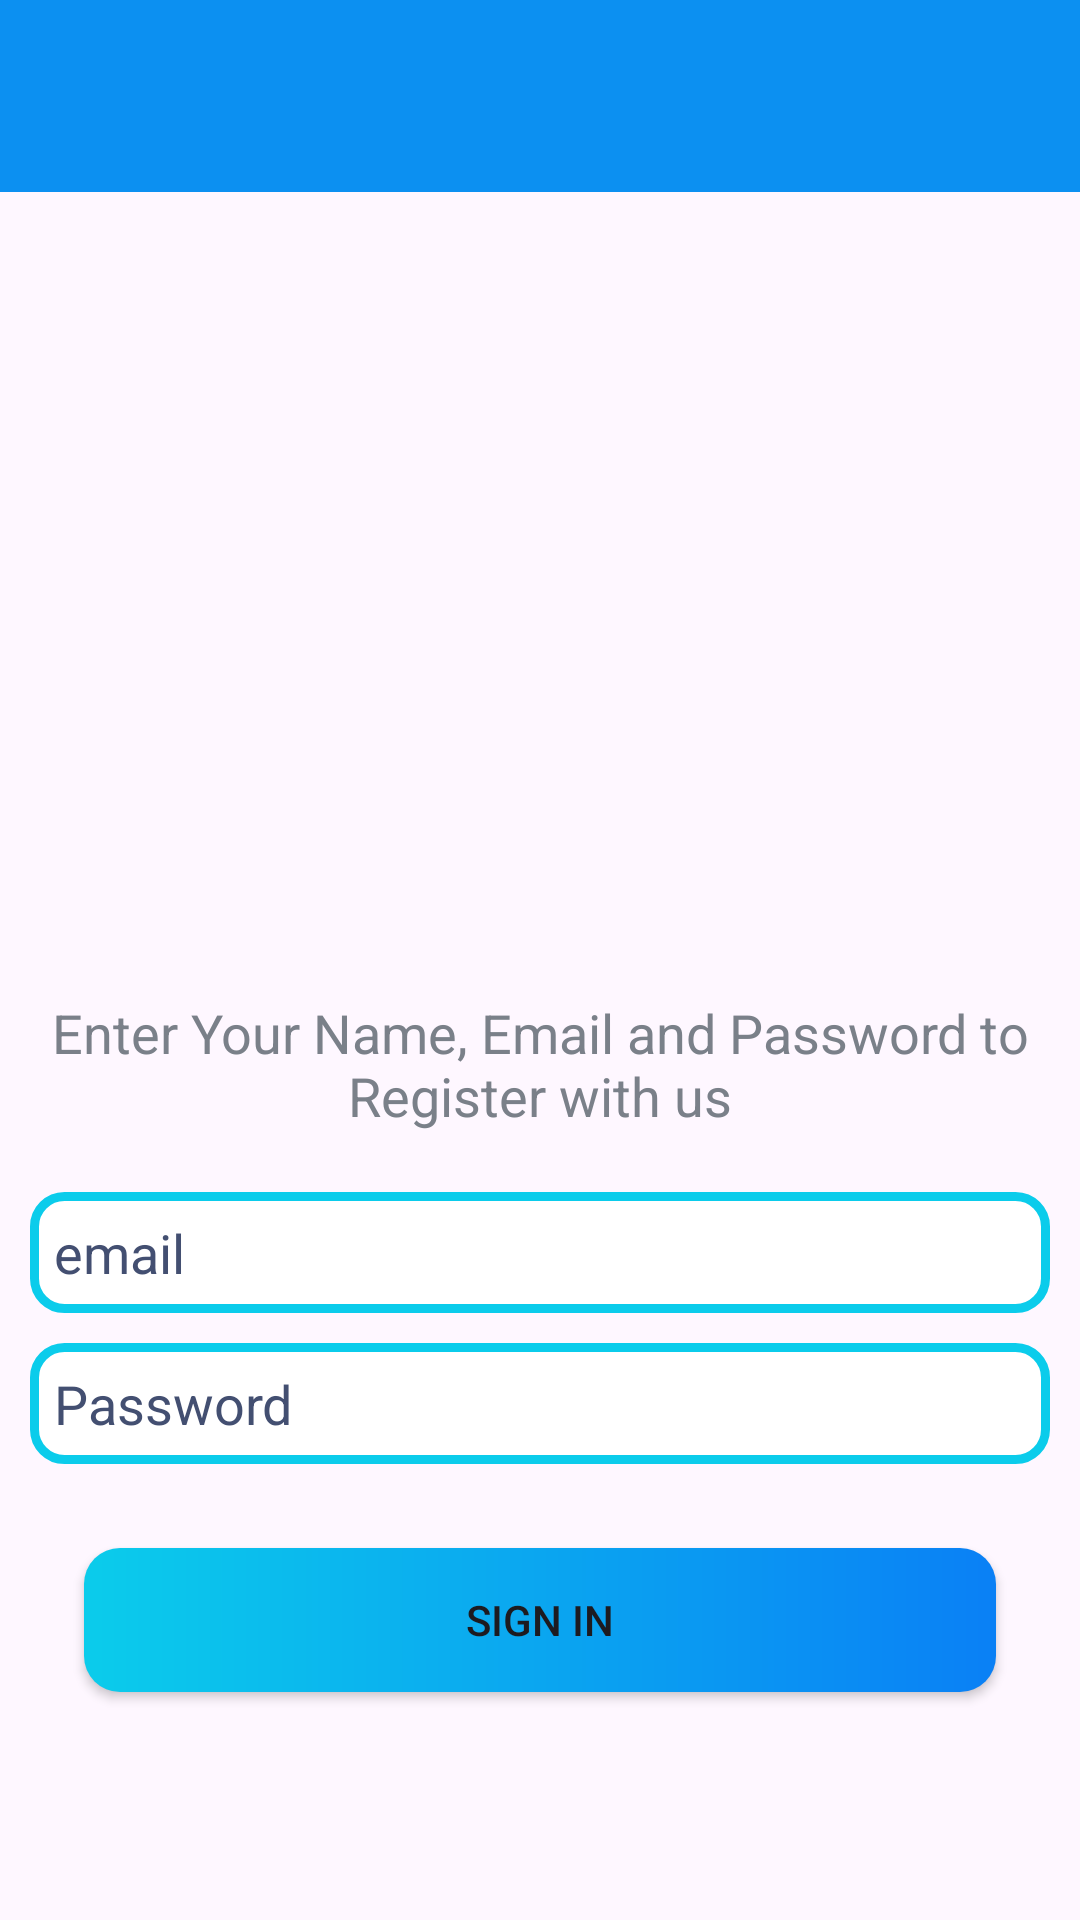

Layout XML and referenced resources for this Android screen:
<!-- AndroidManifest.xml: application theme Theme.ProjectManage -->
<!-- res/layout/activity_sign_in.xml -->
<?xml version="1.0" encoding="utf-8"?>
<androidx.constraintlayout.widget.ConstraintLayout xmlns:android="http://schemas.android.com/apk/res/android"
    xmlns:app="http://schemas.android.com/apk/res-auto"
    xmlns:tools="http://schemas.android.com/tools"
    android:layout_width="match_parent"
    android:layout_height="match_parent"
    tools:context="activities.SignInActivity"
    android:background="@drawable/ic_background">
    <androidx.appcompat.widget.Toolbar
        android:id="@+id/tb_signIn"
        android:layout_width="match_parent"
        android:layout_height="?attr/actionBarSize"
        app:layout_constraintTop_toTopOf="parent"
        app:layout_constraintStart_toStartOf="parent"
        android:background="@color/colorPrimary">

    </androidx.appcompat.widget.Toolbar>
    <ImageView
        android:id="@+id/iv_cover"
        android:layout_width="300dp"
        android:layout_height="250dp"
        app:layout_constraintTop_toBottomOf="@id/tb_signIn"
        android:src="@drawable/ic_task_image"
        app:layout_constraintStart_toStartOf="parent"
        app:layout_constraintEnd_toEndOf="parent"
        android:layout_marginTop="8dp"/>
    <TextView
        android:id="@+id/tv_instruc_signIn"
        android:layout_width="wrap_content"
        android:layout_height="wrap_content"
        android:text="@string/instruction_signUp"
        android:gravity="center"
        android:padding="10dp"
        android:textSize="18sp"
        android:textColor="@color/SecondaryTextColor"
        app:layout_constraintStart_toStartOf="parent"
        app:layout_constraintEnd_toEndOf="parent"
        app:layout_constraintTop_toBottomOf="@+id/iv_cover"/>

    <EditText
        android:id="@+id/et_email"
        android:layout_width="match_parent"
        android:layout_height="wrap_content"
        android:hint="email"
        app:layout_constraintStart_toStartOf="parent"
        app:layout_constraintEnd_toEndOf="parent"
        app:layout_constraintTop_toBottomOf="@+id/tv_instruc_signIn"
        android:textColor="@color/PrimaryTextColor"
        android:textColorHint="#434F71"
        android:layout_margin="10dp"
        android:textSize="18sp"
        android:padding="8dp"
        android:background="@drawable/shape_dialog_rounded"
        />
    <EditText
        android:id="@+id/et_password"
        android:layout_width="match_parent"
        android:layout_height="wrap_content"
        android:hint="Password"
        android:textColor="@color/PrimaryTextColor"
        android:textColorHint="#434F71"
        app:layout_constraintTop_toBottomOf="@+id/et_email"
        android:layout_margin="10dp"
        android:textSize="18sp"
        android:padding="8dp"
        android:password="true"
        android:background="@drawable/shape_dialog_rounded"/>

    <androidx.appcompat.widget.AppCompatButton
        android:id="@+id/btn_signIn"
        android:layout_width="match_parent"
        android:layout_height="wrap_content"
        app:layout_constraintTop_toBottomOf="@id/et_password"
        android:background="@drawable/shape_button_rounded"
        android:layout_margin="28dp"
        app:layout_constraintStart_toStartOf="parent"
        app:layout_constraintEnd_toEndOf="parent"
        android:padding="8dp"
        android:text="Sign In"/>

</androidx.constraintlayout.widget.ConstraintLayout>
<!-- resources referenced by this layout -->
<resources>
  <color name="PrimaryTextColor">#363A43</color>
  <color name="SecondaryTextColor">#7A8089</color>
  <color name="colorPrimary">#0C90F1</color>
  <!-- drawable shape_button_rounded (drawable) -->
  <?xml version="1.0" encoding="utf-8"?>
  <shape xmlns:android="http://schemas.android.com/apk/res/android"
      android:shape="rectangle">
      <gradient
          android:startColor="#0BCCEB"
          android:endColor="#0A80F5"
          android:type="linear"/>
      <corners
          android:radius="12dp"/>
  
  </shape>
  <!-- drawable shape_dialog_rounded (drawable-anydpi) -->
  <?xml version="1.0" encoding="utf-8"?>
  <shape xmlns:android="http://schemas.android.com/apk/res/android"
      android:shape="rectangle">
      <stroke android:width="3dp"
          android:color="#0BCCEB">
      </stroke>
  
  
      <solid android:color="#FFFFFF" />
  
      <corners android:radius="10dp" />
  </shape>
  <string name="instruction_signUp">Enter Your Name, Email and Password to Register with us</string>
  <style name="Theme.ProjectManage" parent="Base.Theme.ProjectManage" />
  <style name="Base.Theme.ProjectManage" parent="Theme.Material3.DayNight.NoActionBar">
          
          
      </style>
</resources>
